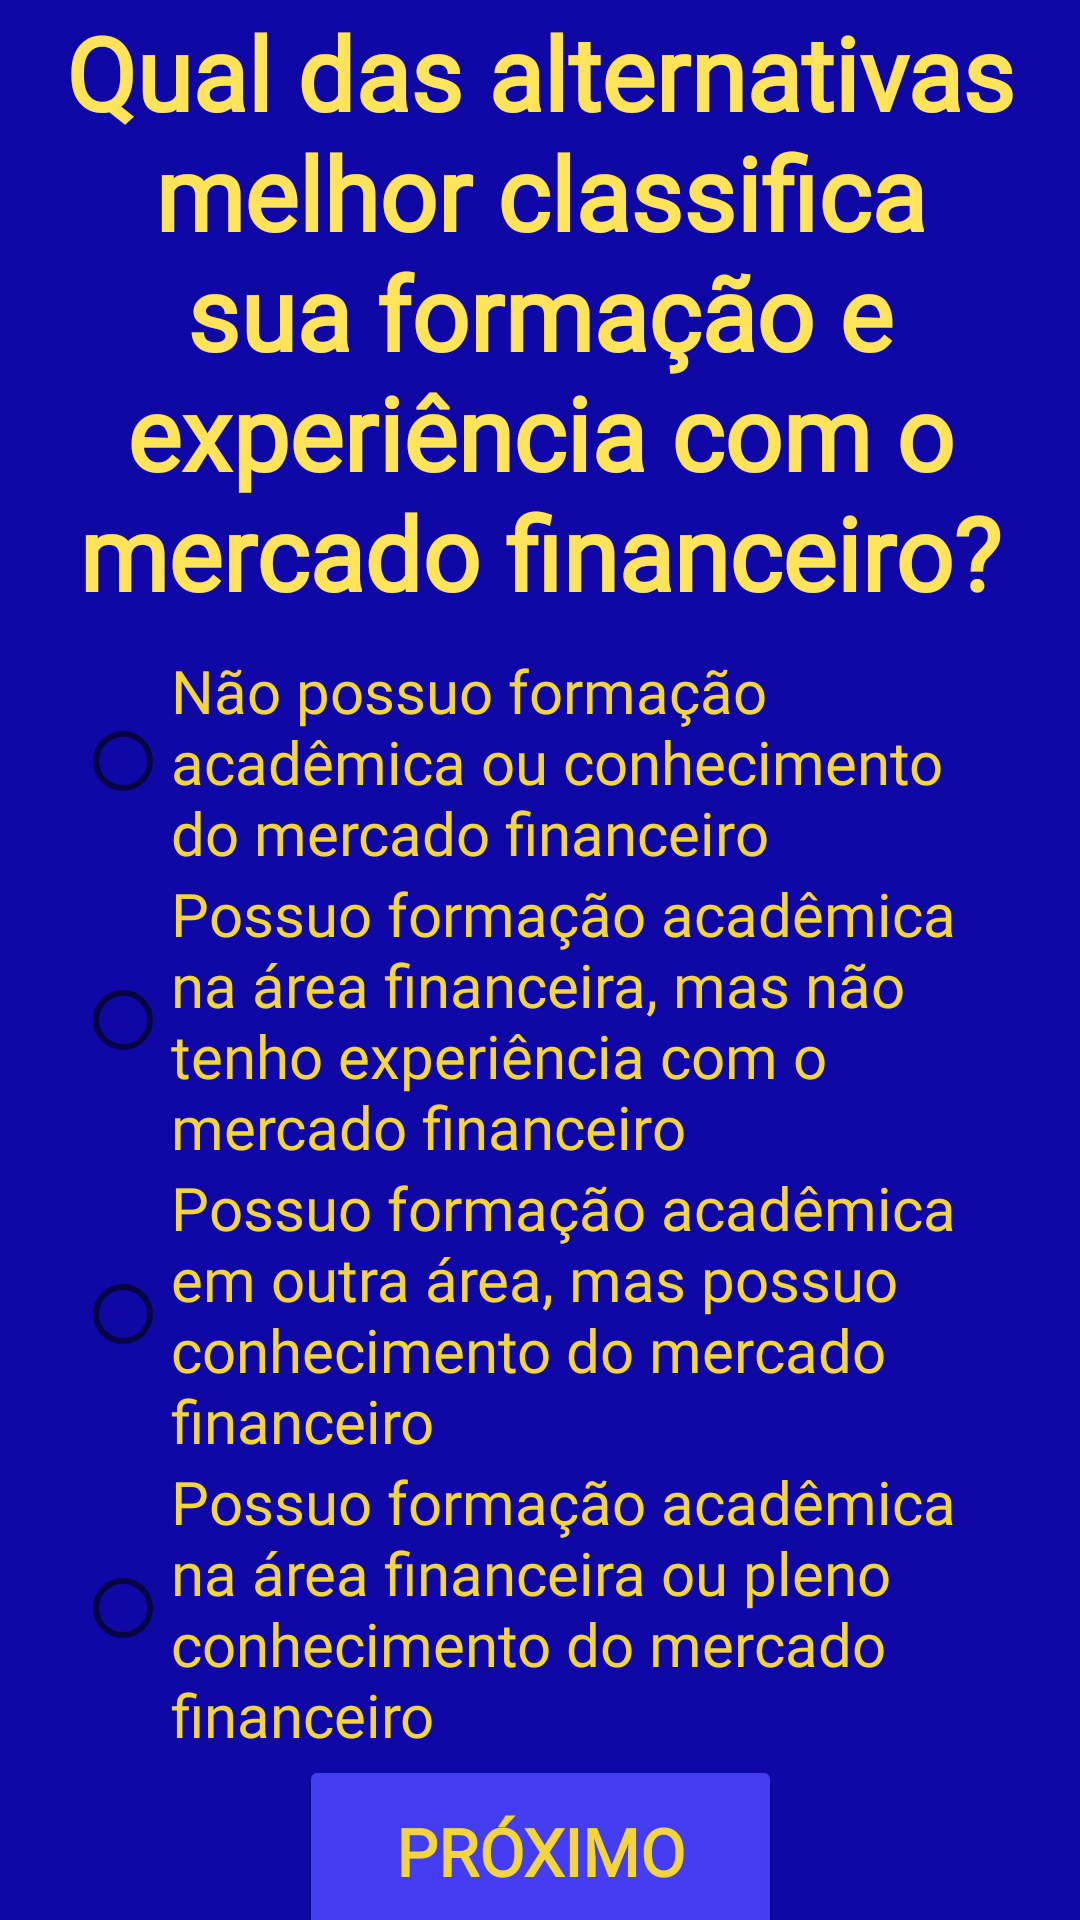

The Android layout XML behind this screen, and the referenced resources:
<!-- AndroidManifest.xml: application theme Theme.InvestorAnalyzerApp -->
<!-- res/layout/fragment_q3.xml -->
<?xml version="1.0" encoding="utf-8"?>
<androidx.constraintlayout.widget.ConstraintLayout xmlns:android="http://schemas.android.com/apk/res/android"
    xmlns:app="http://schemas.android.com/apk/res-auto"
    xmlns:tools="http://schemas.android.com/tools"
    android:id="@+id/layoutQ3"
    android:layout_width="match_parent"
    android:layout_height="match_parent"
    android:background="@color/accentblue"
    tools:context=".fragments.Q3">

    <androidx.constraintlayout.widget.Guideline
        android:id="@+id/guidelineRight"
        android:layout_width="wrap_content"
        android:layout_height="wrap_content"
        android:orientation="vertical"
        app:layout_constraintGuide_end="18dp" />

    <androidx.constraintlayout.widget.Guideline
        android:id="@+id/guidelineLeft"
        android:layout_width="wrap_content"
        android:layout_height="wrap_content"
        android:orientation="vertical"
        app:layout_constraintGuide_begin="18dp" />

    <TextView
        android:id="@+id/q3"
        android:layout_width="350dp"
        android:layout_height="wrap_content"
        android:fontFamily="@font/alegreya_sans"
        android:padding="10dp"
        android:text="@string/q3"
        android:textAlignment="center"
        android:textColor="@color/lighttgold"
        android:textSize="34sp"
        android:textStyle="bold"
        app:layout_constraintBottom_toTopOf="@+id/radioGroup3"
        app:layout_constraintEnd_toStartOf="@+id/guidelineRight"
        app:layout_constraintStart_toStartOf="@+id/guidelineLeft"
        app:layout_constraintTop_toTopOf="parent" />

    <RadioGroup
        android:id="@+id/radioGroup3"
        android:layout_width="310dp"
        android:layout_height="wrap_content"
        app:layout_constraintBottom_toTopOf="@+id/nextButton3"
        app:layout_constraintEnd_toStartOf="@+id/guidelineRight"
        app:layout_constraintStart_toStartOf="@+id/guidelineLeft"
        app:layout_constraintTop_toBottomOf="@+id/q3">

        <RadioButton
            android:id="@+id/q3a"
            android:layout_width="wrap_content"
            android:layout_height="wrap_content"
            android:fontFamily="@font/alegreya_sans"
            android:text="Não possuo formação acadêmica ou conhecimento do mercado financeiro"
            android:textColor="@color/standartgold"
            android:textSize="20sp" />

        <RadioButton
            android:id="@+id/q3b"
            android:layout_width="wrap_content"
            android:layout_height="wrap_content"
            android:fontFamily="@font/alegreya_sans"
            android:text="Possuo formação acadêmica na área financeira, mas não tenho experiência com o mercado financeiro"
            android:textColor="@color/standartgold"
            android:textSize="20sp" />

        <RadioButton
            android:id="@+id/q3c"
            android:layout_width="wrap_content"
            android:layout_height="wrap_content"
            android:fontFamily="@font/alegreya_sans"
            android:text="Possuo formação acadêmica em outra área, mas possuo conhecimento do mercado financeiro"
            android:textColor="@color/standartgold"
            android:textSize="20sp" />

        <RadioButton
            android:id="@+id/q3d"
            android:layout_width="wrap_content"
            android:layout_height="wrap_content"
            android:fontFamily="@font/alegreya_sans"
            android:text="Possuo formação acadêmica na área financeira ou pleno conhecimento do mercado financeiro"
            android:textColor="@color/standartgold"
            android:textSize="20sp" />

    </RadioGroup>

    <Button
        android:id="@+id/nextButton3"
        android:layout_width="161dp"
        android:layout_height="64dp"
        android:backgroundTint="@color/lightblue"
        android:fontFamily="@font/alegreya_sans"
        android:text="@string/next_button_label"
        android:textColor="@color/standartgold"
        android:textSize="22sp"
        android:textStyle="bold"
        app:layout_constraintBottom_toBottomOf="parent"
        app:layout_constraintEnd_toStartOf="@+id/guidelineRight"
        app:layout_constraintStart_toStartOf="@+id/guidelineLeft"
        app:layout_constraintTop_toBottomOf="@+id/radioGroup3" />

</androidx.constraintlayout.widget.ConstraintLayout>
<!-- resources referenced by this layout -->
<resources>
  <color name="accentblue">#FF0F08A6</color>
  <color name="lightblue">#FF443DF2</color>
  <color name="lighttgold">#FFFFE359</color>
  <color name="standartgold">#FFF2D43D</color>
  <string name="next_button_label">PRÓXIMO</string>
  <string name="q3">Qual das alternativas melhor classifica sua formação e experiência com o mercado financeiro?</string>
  <style name="Theme.InvestorAnalyzerApp" parent="Theme.MaterialComponents.DayNight.NoActionBar">
          
          <item name="colorPrimary">@color/purple_500</item>
          <item name="colorPrimaryVariant">@color/purple_700</item>
          <item name="colorOnPrimary">@color/white</item>
          
          <item name="colorSecondary">@color/teal_200</item>
          <item name="colorSecondaryVariant">@color/teal_700</item>
          <item name="colorOnSecondary">@color/black</item>
          
          <item name="android:statusBarColor" tools:targetApi="l">?attr/colorPrimaryVariant</item>
          
      </style>
  <color name="purple_500">#FF6200EE</color>
  <color name="purple_700">#FF3700B3</color>
  <color name="white">#FFFFFFFF</color>
  <color name="teal_200">#FF03DAC5</color>
  <color name="teal_700">#FF018786</color>
  <color name="black">#FF000000</color>
</resources>
